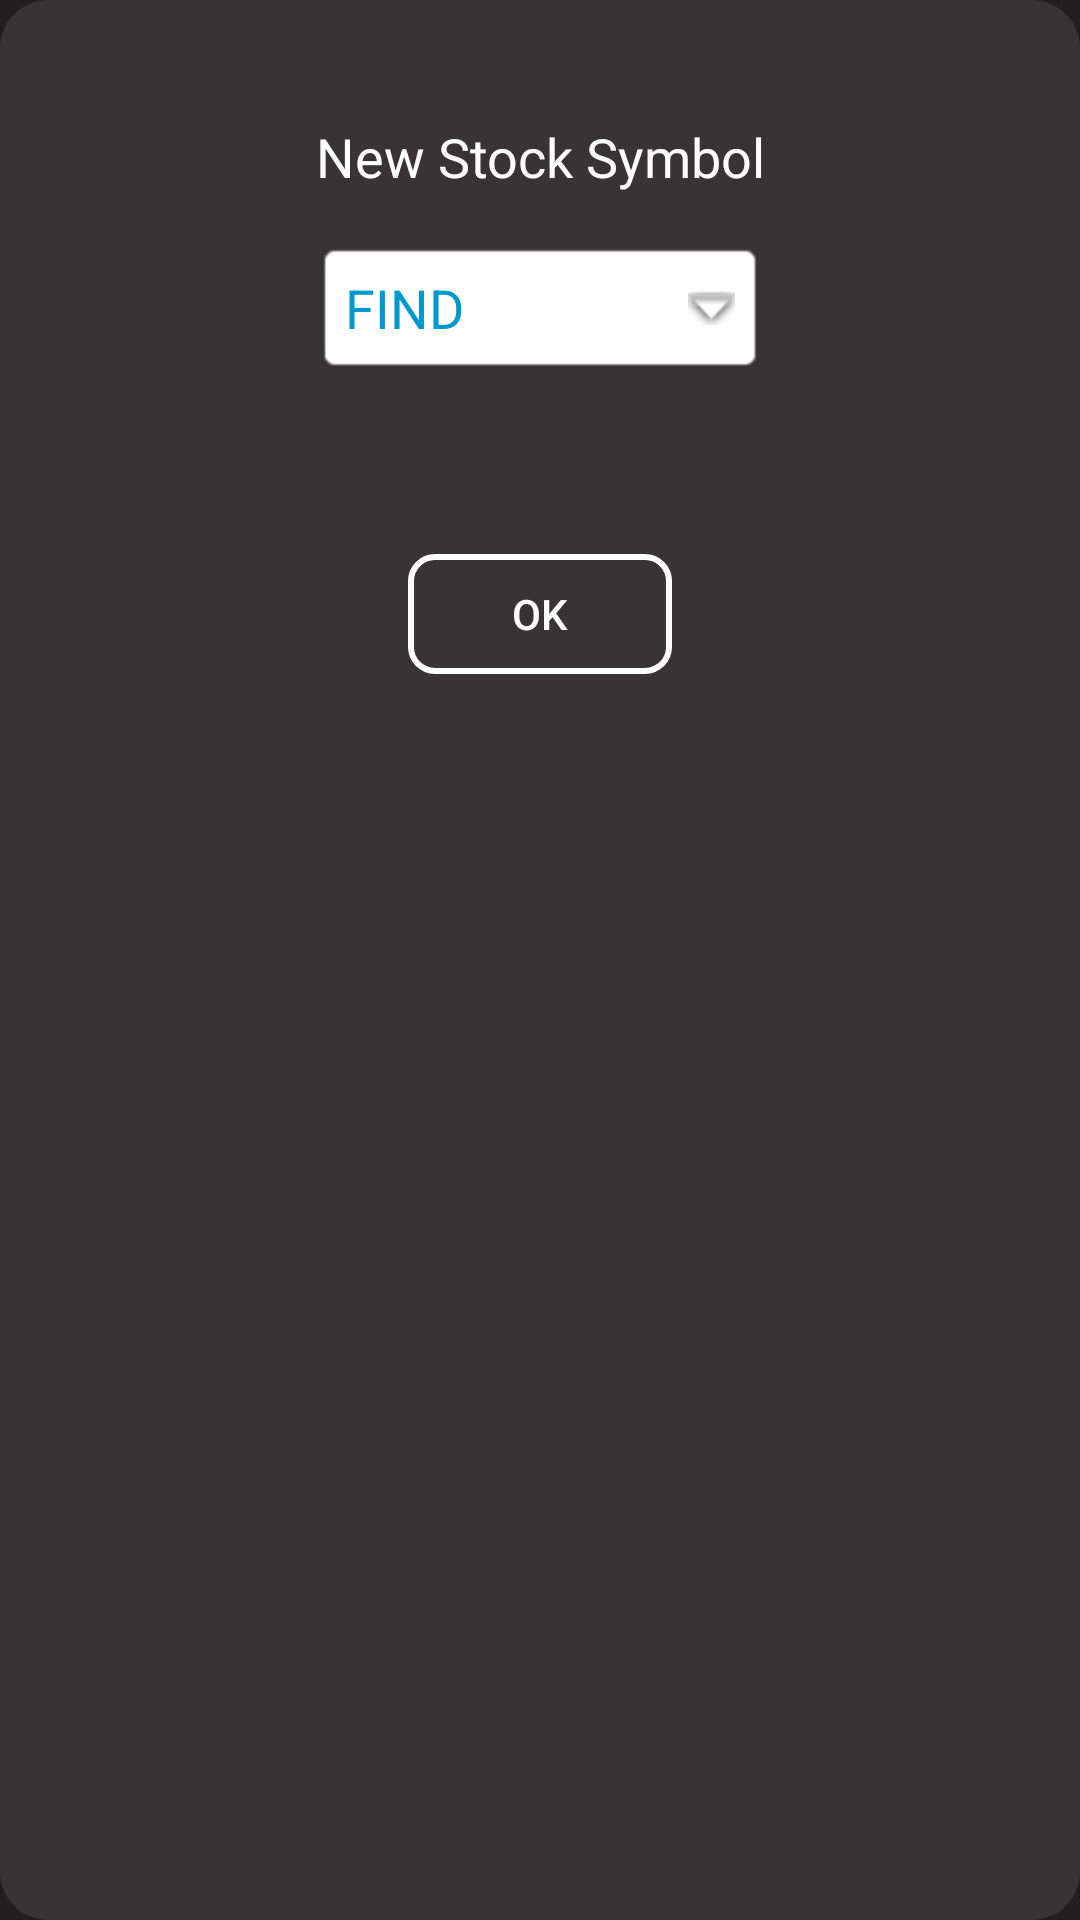

This screen was rendered from an Android layout file. Write that file and the resources it references.
<!-- AndroidManifest.xml: application theme Theme.StockTrackingApp -->
<!-- res/layout/fragment_new_stock.xml -->
<?xml version="1.0" encoding="utf-8"?>
<androidx.constraintlayout.widget.ConstraintLayout xmlns:android="http://schemas.android.com/apk/res/android"
    xmlns:app="http://schemas.android.com/apk/res-auto"
    android:layout_width="match_parent"
    android:layout_height="match_parent"
    android:background="@drawable/border"
    android:backgroundTint="#383435">

    <TextView
        android:id="@+id/text_view1"
        android:layout_width="wrap_content"
        android:layout_height="wrap_content"
        android:layout_margin="40dp"
        android:text="@string/new_stock_symbol"
        android:textAlignment="center"
        android:textColor="@color/white"
        android:textSize="18sp"
        app:layout_constraintLeft_toLeftOf="parent"
        app:layout_constraintRight_toRightOf="parent"
        app:layout_constraintTop_toTopOf="parent" />

    <TextView
        android:id="@+id/selected_company"
        android:layout_width="150dp"
        android:layout_height="wrap_content"
        android:layout_margin="16dp"
        android:background="@android:drawable/editbox_background"
        android:drawableEnd="@android:drawable/arrow_down_float"
        android:padding="10dp"
        android:text="@string/find"
        android:textAllCaps="true"
        android:textColor="@android:color/holo_blue_dark"
        android:textSize="18dp"
        app:layout_constraintEnd_toEndOf="parent"
        app:layout_constraintStart_toStartOf="parent"
        app:layout_constraintTop_toBottomOf="@id/text_view1" />


    <LinearLayout
        android:layout_width="match_parent"
        android:layout_height="wrap_content"
        android:layout_marginTop="60dp"
        android:orientation="vertical"
        app:layout_constraintEnd_toEndOf="parent"
        app:layout_constraintStart_toStartOf="parent"
        app:layout_constraintTop_toBottomOf="@id/selected_company">

        <Button
            android:id="@+id/add_stock"
            android:layout_width="wrap_content"
            android:layout_height="40dp"
            android:layout_gravity="center"
            android:layout_marginBottom="16dp"
            android:textColor="@color/white"
            android:background="@drawable/bg_bordered"
            android:backgroundTint="@color/white"
            android:text="@string/ok" />
    </LinearLayout>
</androidx.constraintlayout.widget.ConstraintLayout>
<!-- resources referenced by this layout -->
<resources>
  <!-- drawable bg_bordered (drawable) -->
  <shape xmlns:android="http://schemas.android.com/apk/res/android">
      <solid android:color="@android:color/transparent" />
      <corners android:radius="8dp" />
      <stroke
          android:width="2dp"
          android:color="#FFFFFF" /> 
  </shape>
  <!-- drawable border (drawable) -->
  <shape xmlns:android="http://schemas.android.com/apk/res/android">
      <solid android:color="#383435" />
      <corners android:radius="16dp" /> 
  </shape>
  <string name="find">find</string>
  <string name="new_stock_symbol">New Stock Symbol</string>
  <string name="ok">ok</string>
  <style name="Theme.StockTrackingApp" parent="Base.Theme.StockTrackingApp" />
  <style name="Base.Theme.StockTrackingApp" parent="Theme.Material3.DayNight.NoActionBar">
          
          <item name="colorPrimary">@color/colorPrimary</item>
          <item name="colorPrimaryDark">@color/colorPrimaryDark</item>
          <item name="colorAccent">@color/colorAccent</item>
          <item name="android:windowBackground">@color/backgroundColor</item>
      </style>
  <color name="colorPrimary">#FFFFFF</color>
  <color name="colorPrimaryDark">@color/colorAccent</color>
  <color name="colorAccent">#FF4081</color>
  <color name="backgroundColor">#231F20</color>
  <!-- not gathered from this repository: default colours our renderer supplied (Android Studio template values) -->
  <color name="white">#FFFFFFFF</color>
</resources>
